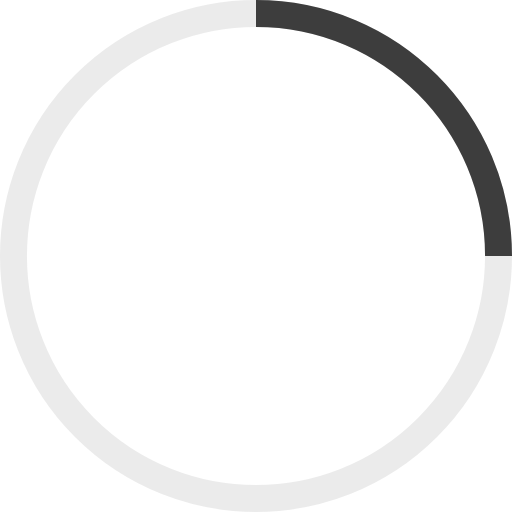
t = 0.00 s
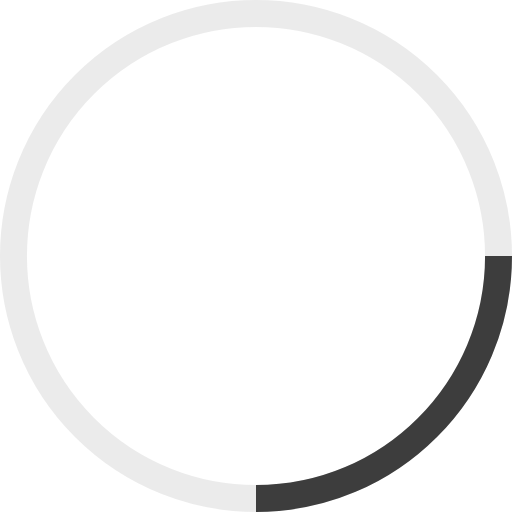
t = 0.25 s
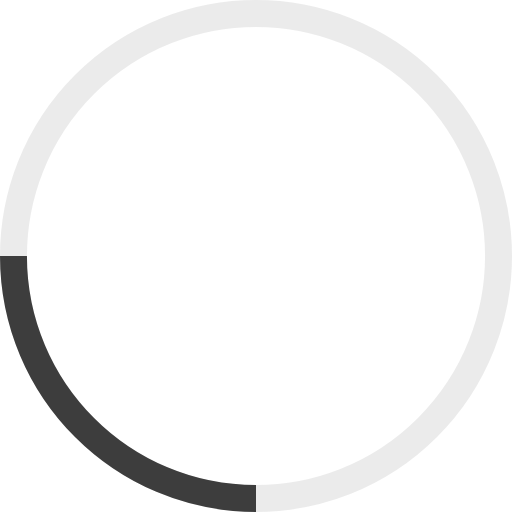
t = 0.50 s
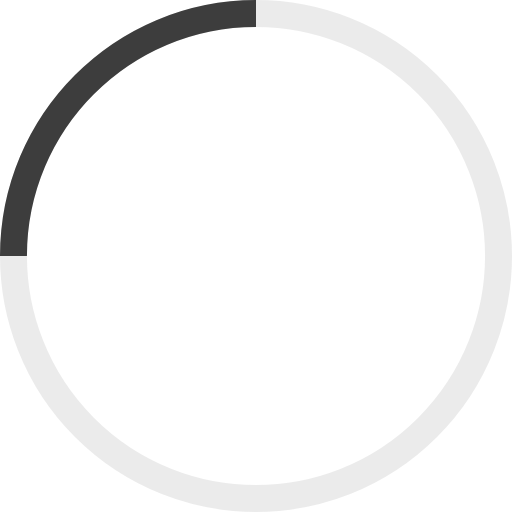
t = 0.75 s

The animated SVG that drew these frames (rendered in a browser with its animation timeline set to each time). Animation: 1 SMIL element (animateTransform=1); one cycle of 1.00 s, repeats indefinitely.

<svg width="38" height="38" viewBox="0 0 38 38" xmlns="http://www.w3.org/2000/svg" stroke="#3D3D3D">
    <g fill="none" fill-rule="evenodd">
        <g transform="translate(1 1)" stroke-width="2">
            <circle stroke-opacity="0.1" cx="18" cy="18" r="18"/>
            <path d="M36 18c0-9.94-8.06-18-18-18">
                <animateTransform
                        attributeName="transform"
                        type="rotate"
                        from="0 18 18"
                        to="360 18 18"
                        dur="1s"
                        repeatCount="indefinite"/>
            </path>
        </g>
    </g>
</svg>
